Labelled photos from "Egg Fertility", an image-classification folder in DEPI-Echoes/Candle-A-Computer-Vision-Candling-System-for-Egg-Fertility-Classification. The possible labels are: fertile, infertile.

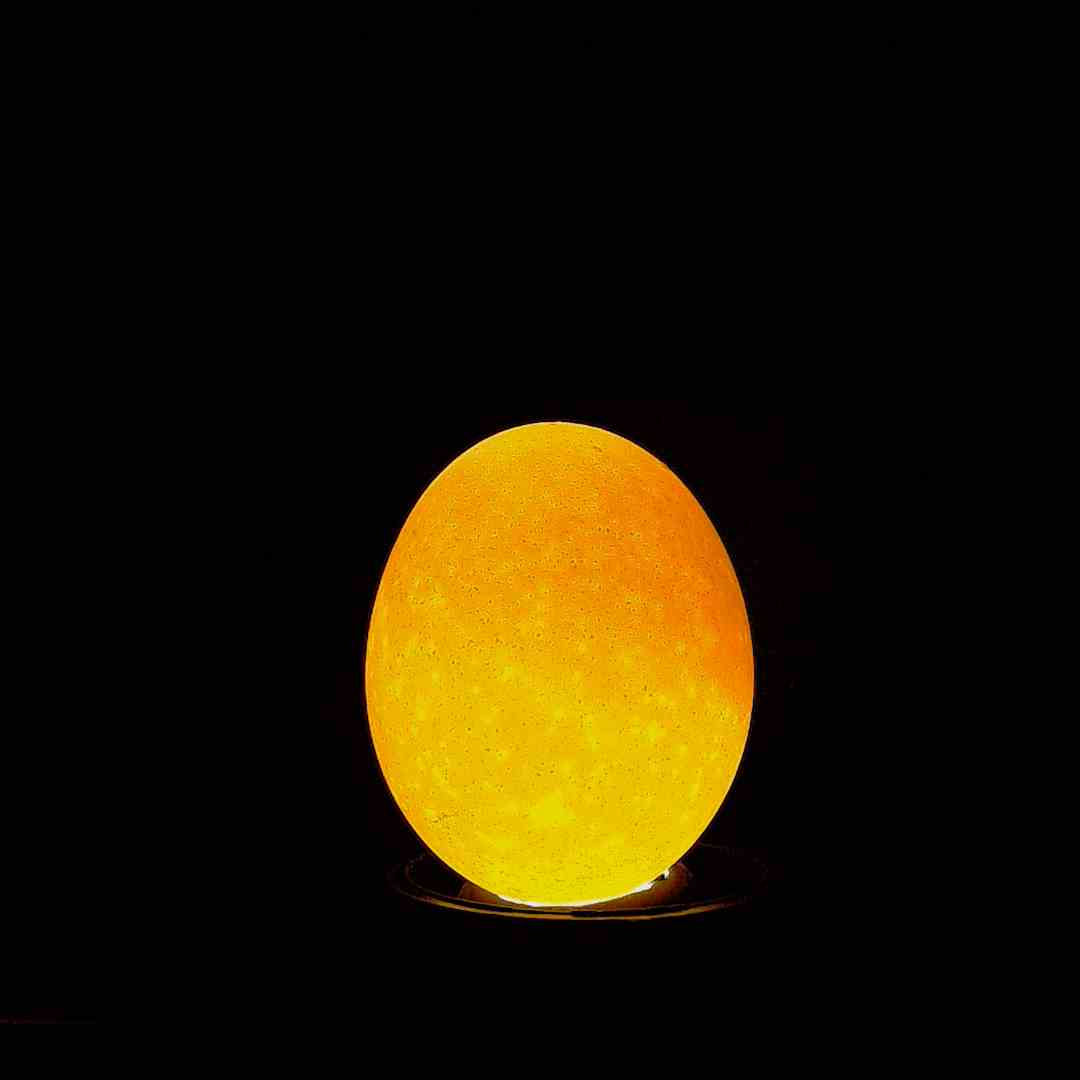
Label: infertile

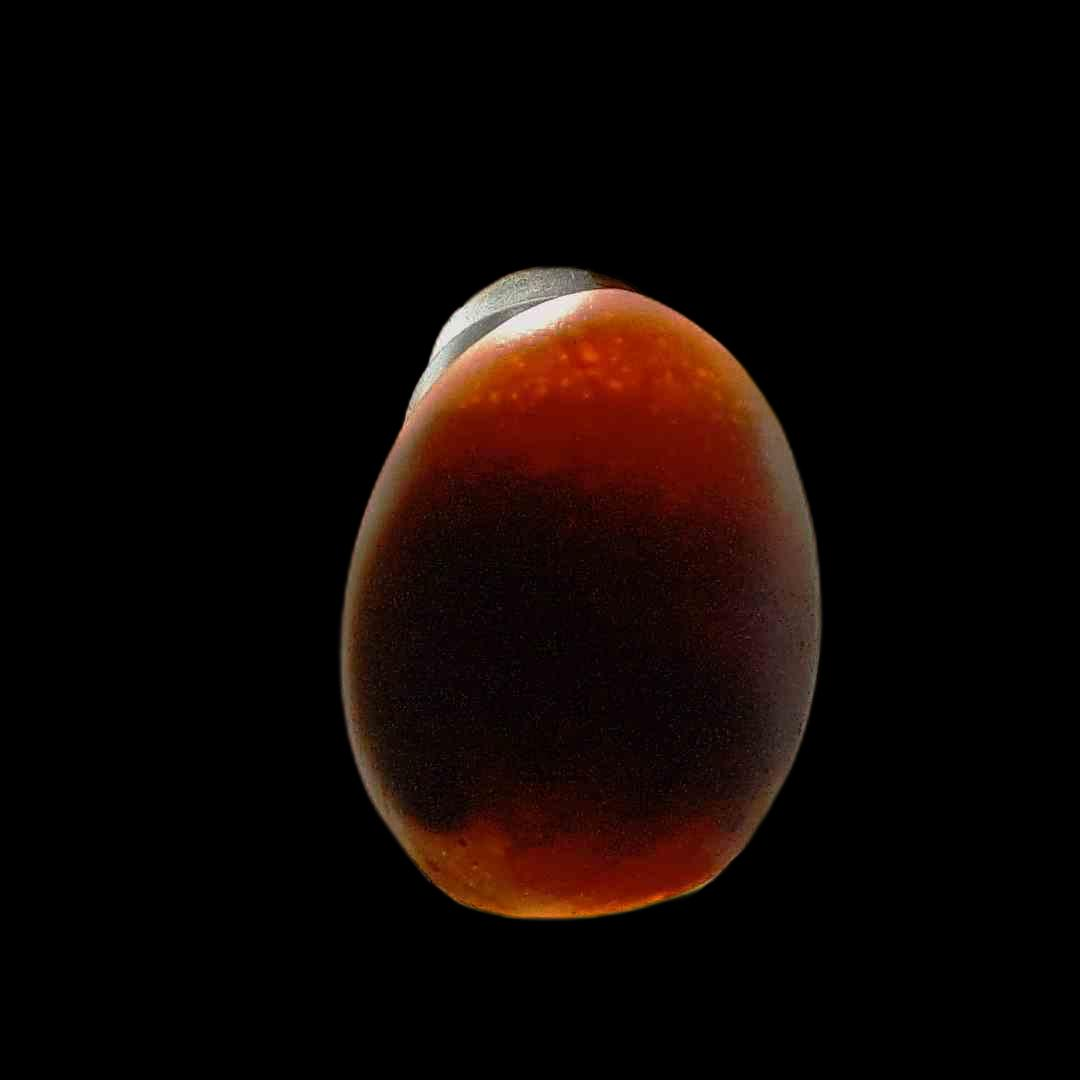
Label: fertile

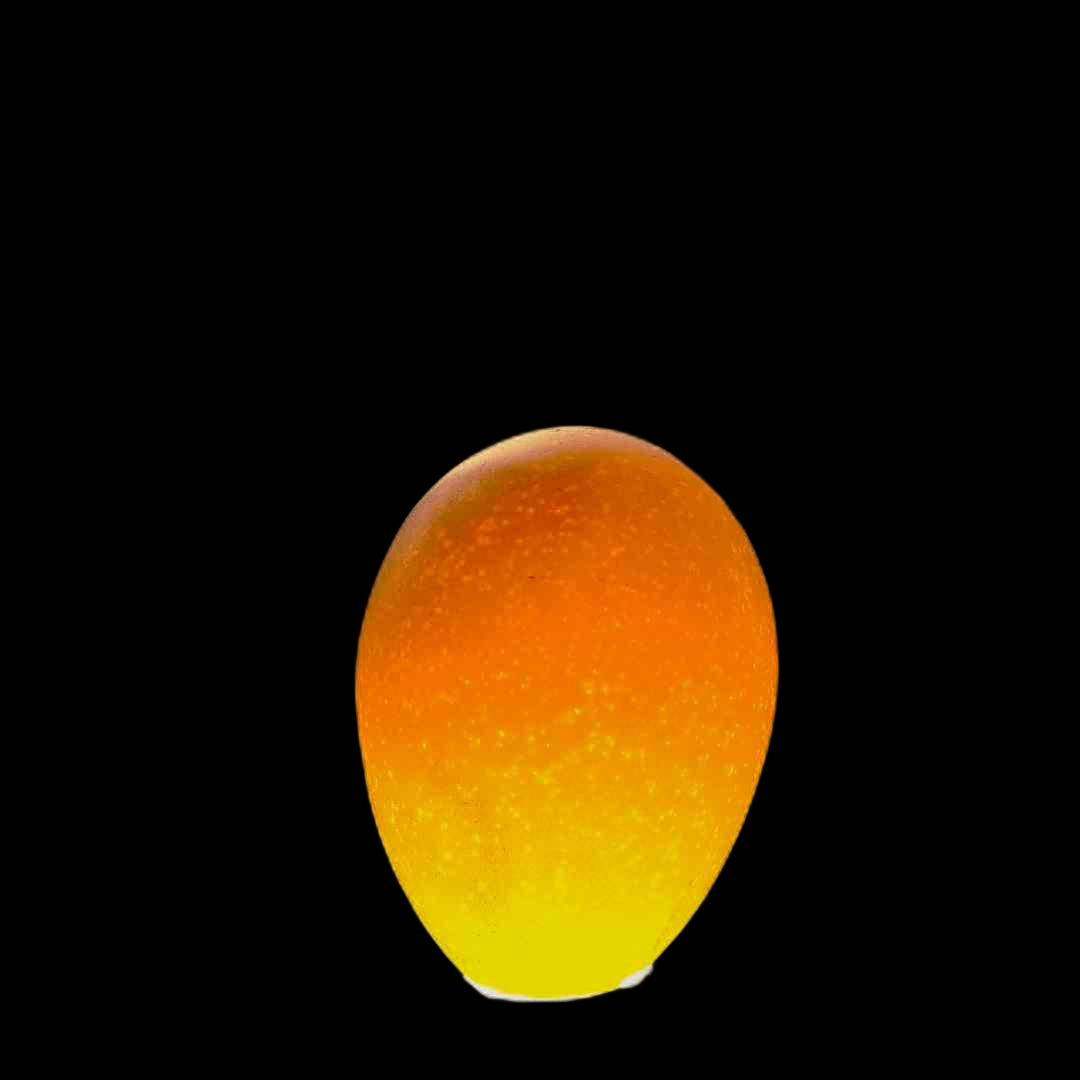
Label: infertile

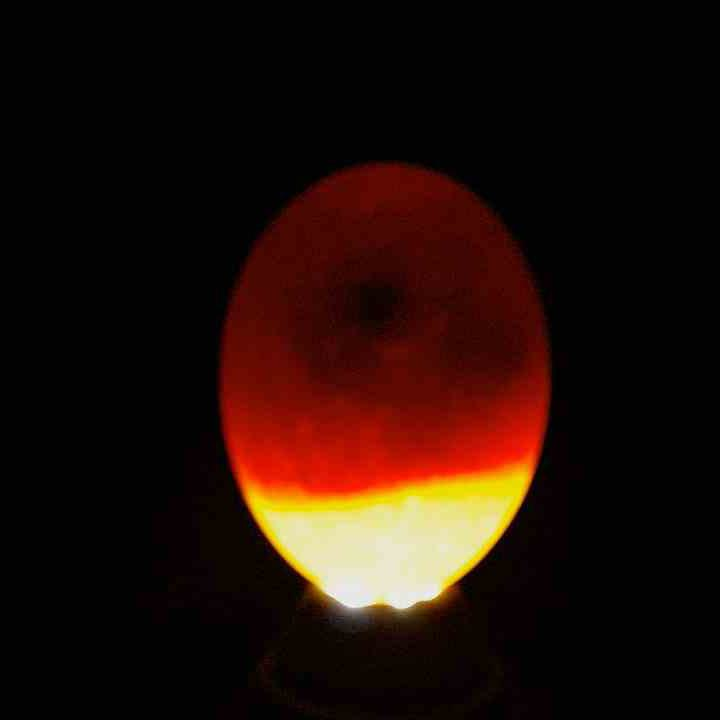
Label: fertile

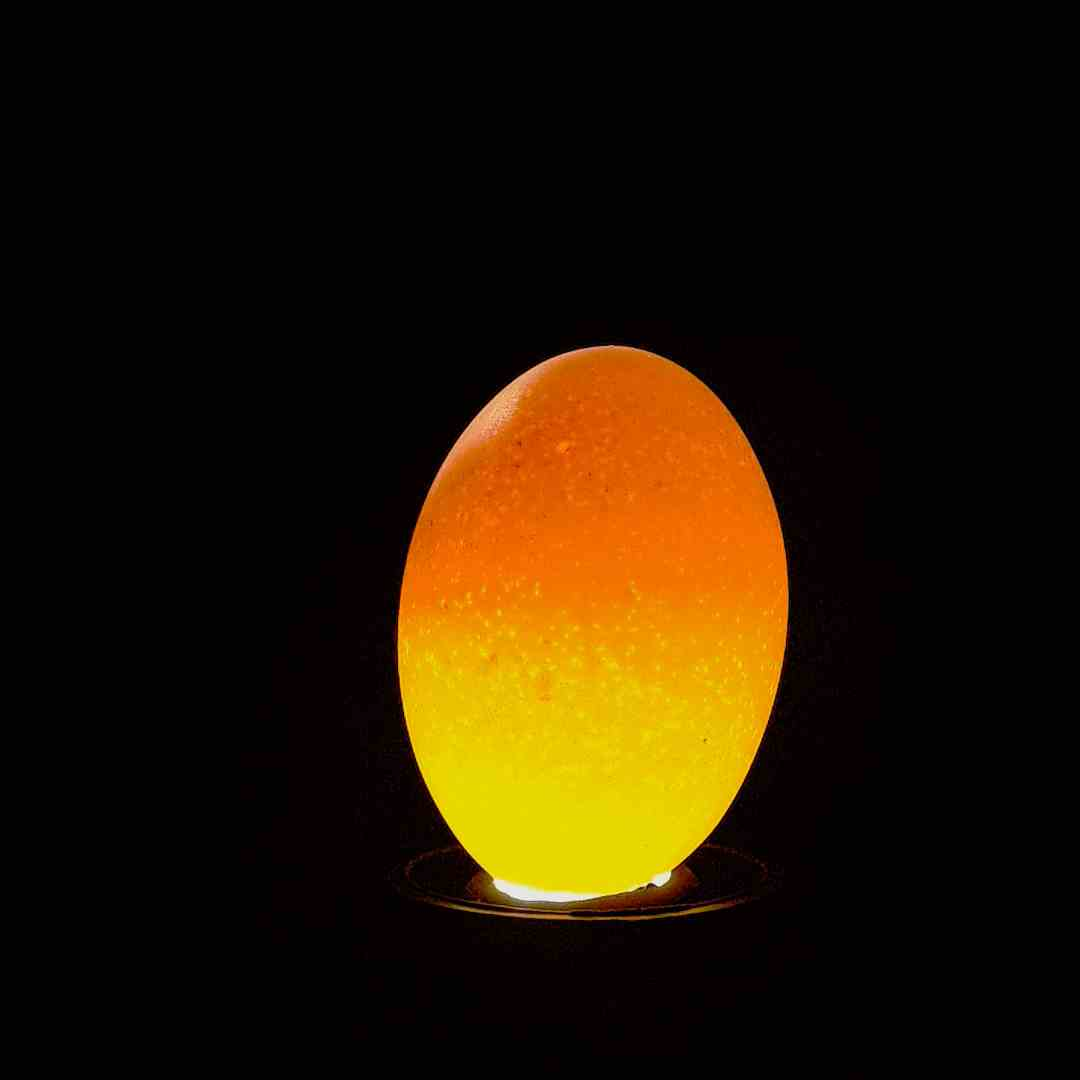
Label: infertile

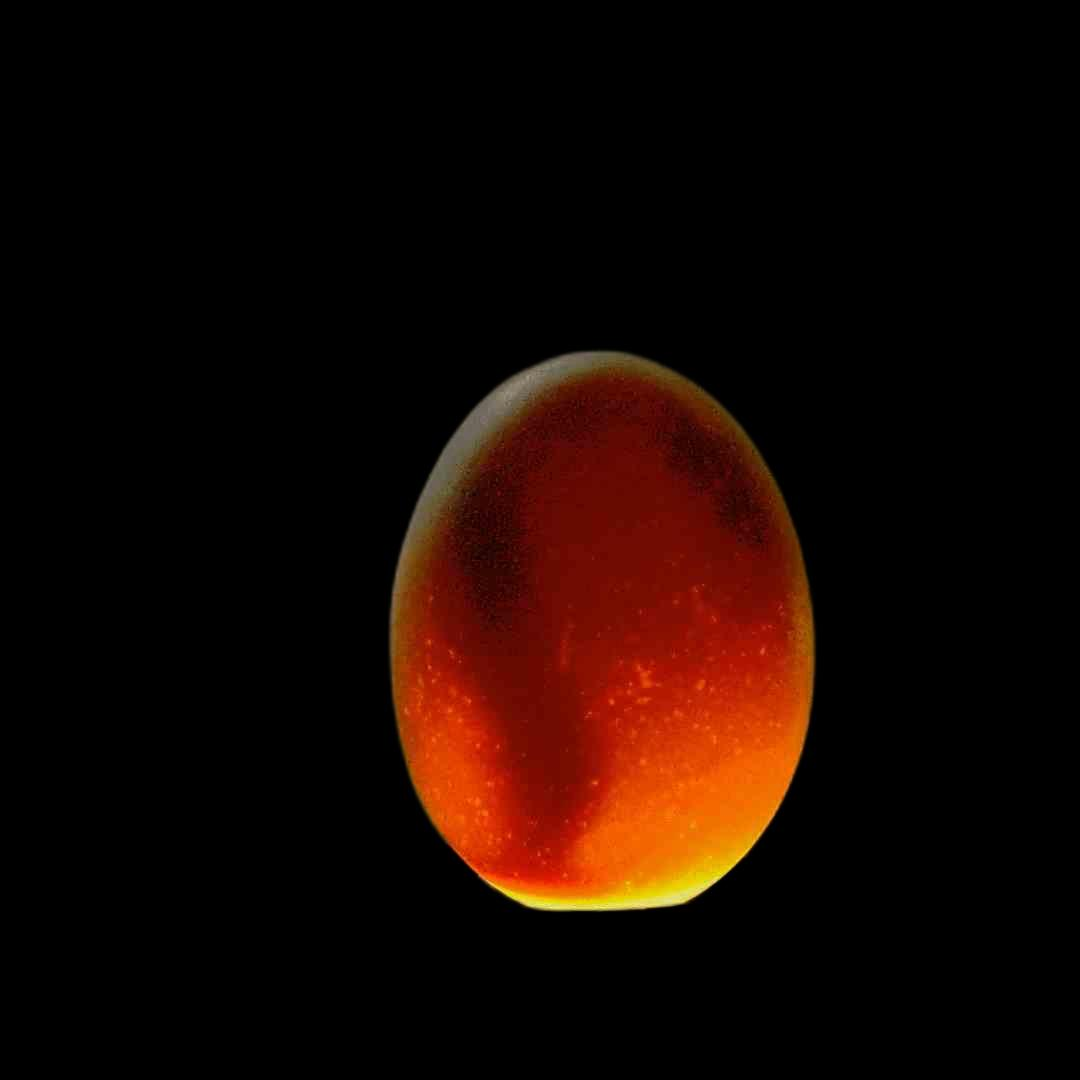
Label: fertile
